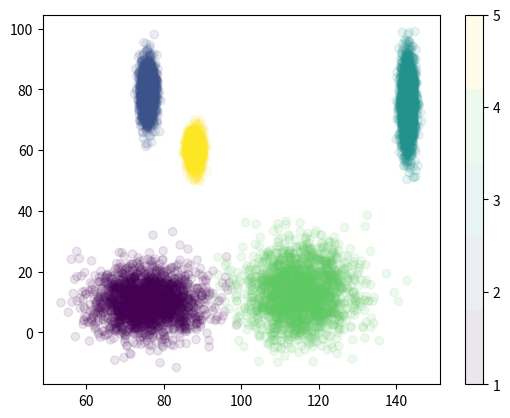

Source code (Python):
import os
import numpy as np
import pandas as pd
from random import random
import matplotlib.pyplot as plt
import matplotlib.cm as cm

def generate_data(num_classes = 2, num_features = 2, num_samples = 1000, seed = None):
    
    if seed is not None:
        np.random.seed(seed)
    
    mean_range = num_classes * 30
    std_range = num_classes * 2
    
    num_samples_per_classs = num_samples // num_classes
    
    X = None
    Y = None
    
    for i in range(num_classes):
        X_i = None
        
        for j in range(num_features):
            mean = np.random.randint(1, mean_range)
            std = np.random.randint(1, std_range)
            
            X_i_j = np.random.normal(mean, std, (num_samples_per_classs, 1))
            X_i = np.hstack((X_i, X_i_j)) if X_i is not None else X_i_j
        
        X = np.vstack((X, X_i)) if X is not None else X_i
        
        Y_i = np.full((num_samples_per_classs, 1), i+1)        
        Y = np.vstack((Y, Y_i)) if Y is not None else Y_i
    
    return X, Y

def one_hot_encode(Y):
    return np.array(pd.get_dummies(np.squeeze(Y)))

def plot_data(X, Y):
    plt.figure()
    plt.scatter(X[:,0],X[:,1], label= list(np.squeeze(Y)), 
	                           c=list(np.squeeze(Y)), 
							   cmap = cm.get_cmap("viridis",len(np.unique(Y))),
							   alpha=0.1)
    plt.colorbar(ticks=np.unique(Y))
    plt.show()

if __name__ == '__main__':
	seed = 12

	num_classes = 5
	num_features = 2
	num_samples = 10000

	# Generate data
	X, Y = generate_data(num_classes, num_features, num_samples, seed)
	Y_encoded = one_hot_encode(Y)
	plot_data(X, Y)